Image classification data set "fruits-360" (sjeanat3/Apple_Identification on GitHub). Class labels (6): apple braeburn, apple crimson snow, apple golden, apple granny smith, apple pink lady, apple red delicious.

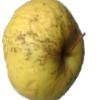
Label: apple golden

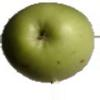
Label: apple granny smith

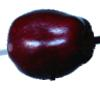
Label: apple red delicious

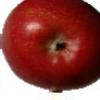
Label: apple braeburn

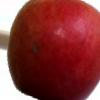
Label: apple crimson snow

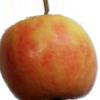
Label: apple pink lady
